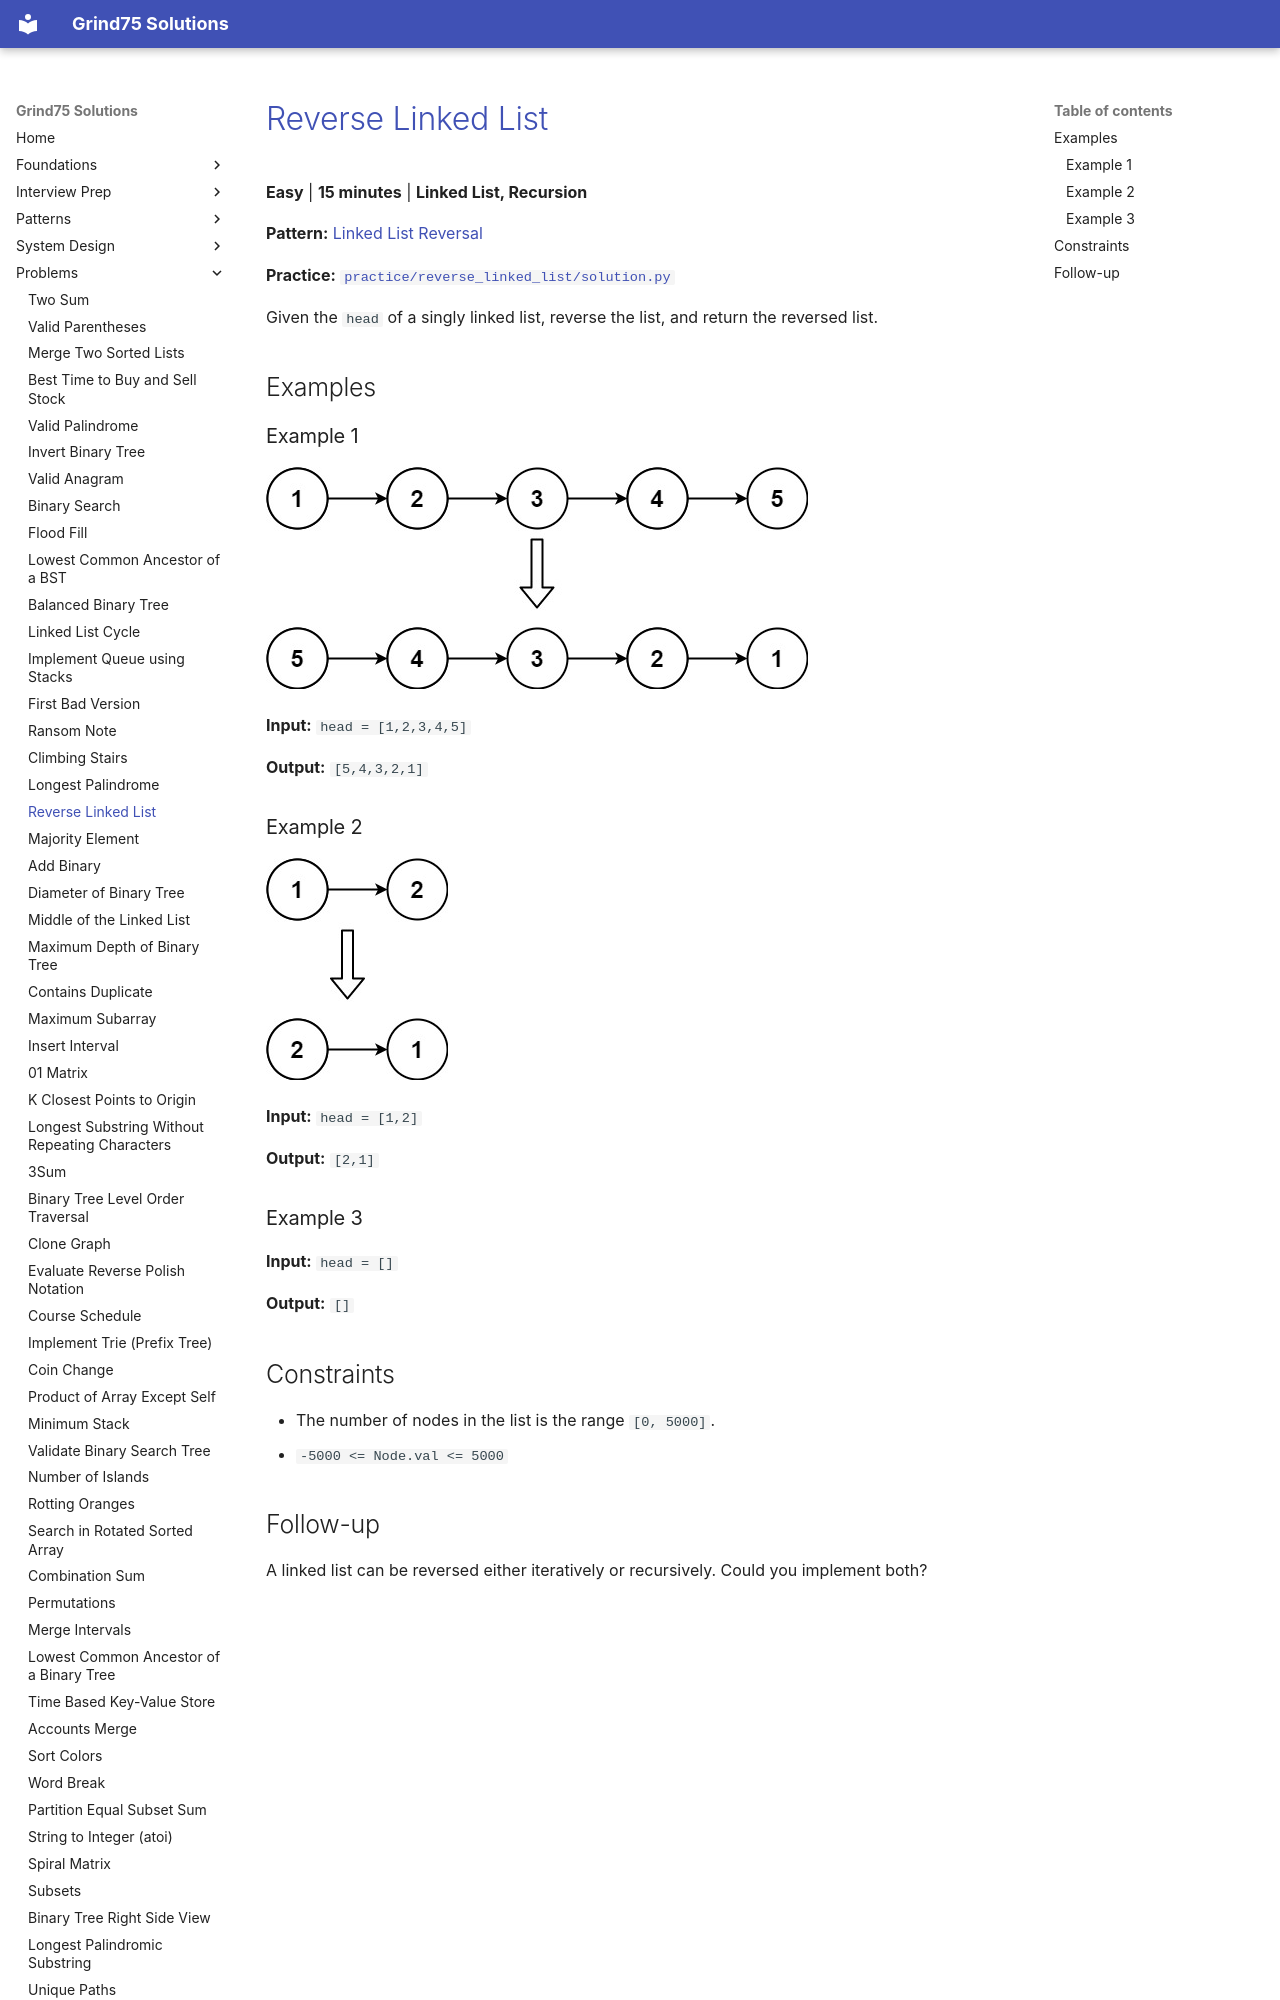

repository: ThoDHa/grind75 · page: problems/reverse_linked_list/index.html · generator: mkdocs

# [Reverse Linked List](https://leetcode.com/problems/reverse-linked-list/)

**Easy** | **15 minutes** | **Linked List, Recursion**

**Pattern:** [Linked List Reversal](../patterns/linked_list_in_place_reversal/intuition.md)

**Practice:** [`practice/reverse_linked_list/solution.py`](../../practice/reverse_linked_list/solution.py)

Given the `head` of a singly linked list, reverse the list, and return the reversed list.

## Examples

### Example 1

![Reverse Linked List Example 1](assets/reverse_linked_list_example1.jpg)

**Input:** `head = [1,2,3,4,5]`

**Output:** `[5,4,3,2,1]`
